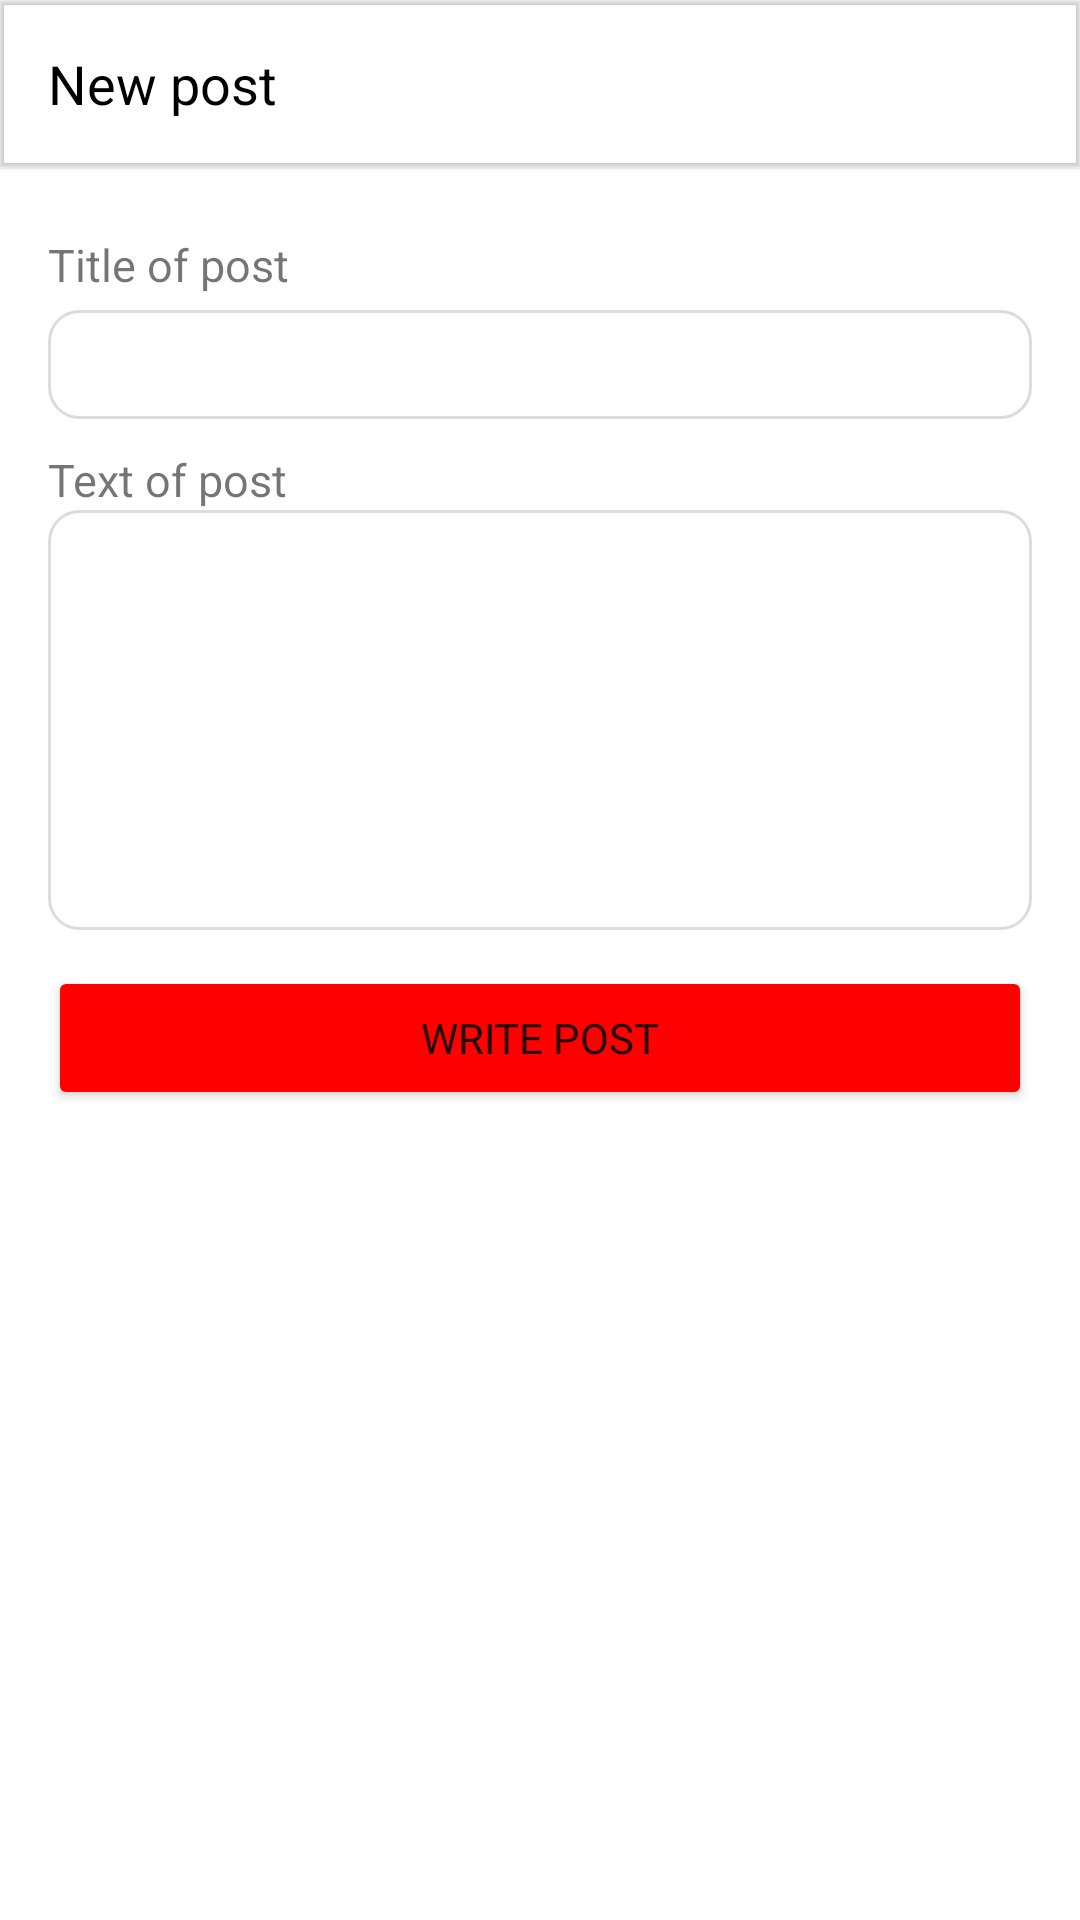

The Android layout XML behind this screen, and the referenced resources:
<!-- AndroidManifest.xml: application theme Theme.MySelect -->
<!-- res/layout/activity_add_post.xml -->
<?xml version="1.0" encoding="utf-8"?>
<LinearLayout xmlns:android="http://schemas.android.com/apk/res/android"
    xmlns:app="http://schemas.android.com/apk/res-auto"
    xmlns:tools="http://schemas.android.com/tools"
    android:layout_width="match_parent"
    android:layout_height="match_parent"
    android:orientation="vertical"
    tools:context=".AddPostActivity">
    
    <com.google.android.material.appbar.MaterialToolbar
        android:layout_width="match_parent"
        android:layout_height="wrap_content"
        android:elevation="1dp"
        app:title="">

        <ImageButton
            android:layout_width="wrap_content"
            android:src="@drawable/ic_back_for_add_post"
            android:background="@android:color/transparent"
            android:tint="@color/black"
            android:onClick="cancelPost"
            android:layout_height="wrap_content"/>
        <TextView
            android:layout_width="wrap_content"
            android:text="@string/new_post"
            android:textColor="@color/black"
            android:textSize="18dp"
            android:layout_height="wrap_content"/>

    </com.google.android.material.appbar.MaterialToolbar>

    <ScrollView
        android:layout_width="match_parent"
        android:layout_height="match_parent">

        <LinearLayout
            android:layout_width="match_parent"
            android:layout_height="match_parent"
            android:orientation="vertical"
            android:padding="16dp"
            android:layout_marginTop="6dp">
            <TextView
                android:layout_width="match_parent"
                android:layout_height="match_parent"
                android:text="@string/title_of_post"
                android:textSize="15sp"/>
            <EditText
                android:layout_width="match_parent"
                android:layout_height="wrap_content"
                android:inputType="text"
                android:gravity="left"
                android:textSize="15sp"
                android:id="@+id/txtTextTitleAdd"
                android:padding="8dp"
                android:background="@drawable/txt_background"
                android:layout_marginBottom="10dp"
                android:layout_marginTop="5dp"/>
            <TextView
                android:layout_width="match_parent"
                android:layout_height="match_parent"
                android:text="@string/text_of_post"
                android:textSize="15sp"/>
            <EditText
                android:layout_width="match_parent"
                android:layout_height="140dp"
                android:inputType="textMultiLine"
                android:gravity="left"
                android:textSize="15sp"
                android:id="@+id/txtTextPostAdd"
                android:padding="8dp"
                android:background="@drawable/txt_background"/>

            <Button
                android:id="@+id/btnAddPost"
                android:layout_width="match_parent"
                android:layout_height="wrap_content"
                android:layout_marginTop="12dp"
                android:fontFamily="@font/roboto_black"
                android:text="@string/write_post_button"
                app:backgroundTint="@color/red"
                app:layout_constraintEnd_toEndOf="parent"
                app:layout_constraintStart_toStartOf="parent"/>
        </LinearLayout>

    </ScrollView>

</LinearLayout>
<!-- resources referenced by this layout -->
<resources>
  <color name="black">#FF000000</color>
  <color name="red">#ff0000</color>
  <!-- drawable txt_background (drawable) -->
  <?xml version="1.0" encoding="utf-8"?>
  <shape xmlns:android="http://schemas.android.com/apk/res/android">
      <stroke android:color="@color/bg_color" android:width="1dp"/>
      <corners android:radius="10dp"/>
  </shape>
  <string name="new_post">New post</string>
  <string name="text_of_post">Text of post</string>
  <string name="title_of_post">Title of post</string>
  <string name="write_post_button">Write post</string>
  <style name="Theme.MySelect" parent="Theme.MaterialComponents.DayNight.DarkActionBar">
          
          <item name="colorPrimary">@color/purple_500</item>
          <item name="colorPrimaryVariant">@color/purple_700</item>
          <item name="colorOnPrimary">@color/white</item>
          
          <item name="colorSecondary">@color/teal_200</item>
          <item name="colorSecondaryVariant">@color/teal_700</item>
          <item name="colorOnSecondary">@color/black</item>
          
          <item name="android:statusBarColor" tools:targetApi="l">?attr/colorPrimaryVariant</item>
          
      </style>
  <color name="bg_color">#DCDCDC</color>
  <color name="purple_500">#FF6200EE</color>
  <color name="purple_700">#FF3700B3</color>
  <color name="white">#FFFFFFFF</color>
  <color name="teal_200">#FF03DAC5</color>
  <color name="teal_700">#FF018786</color>
</resources>
